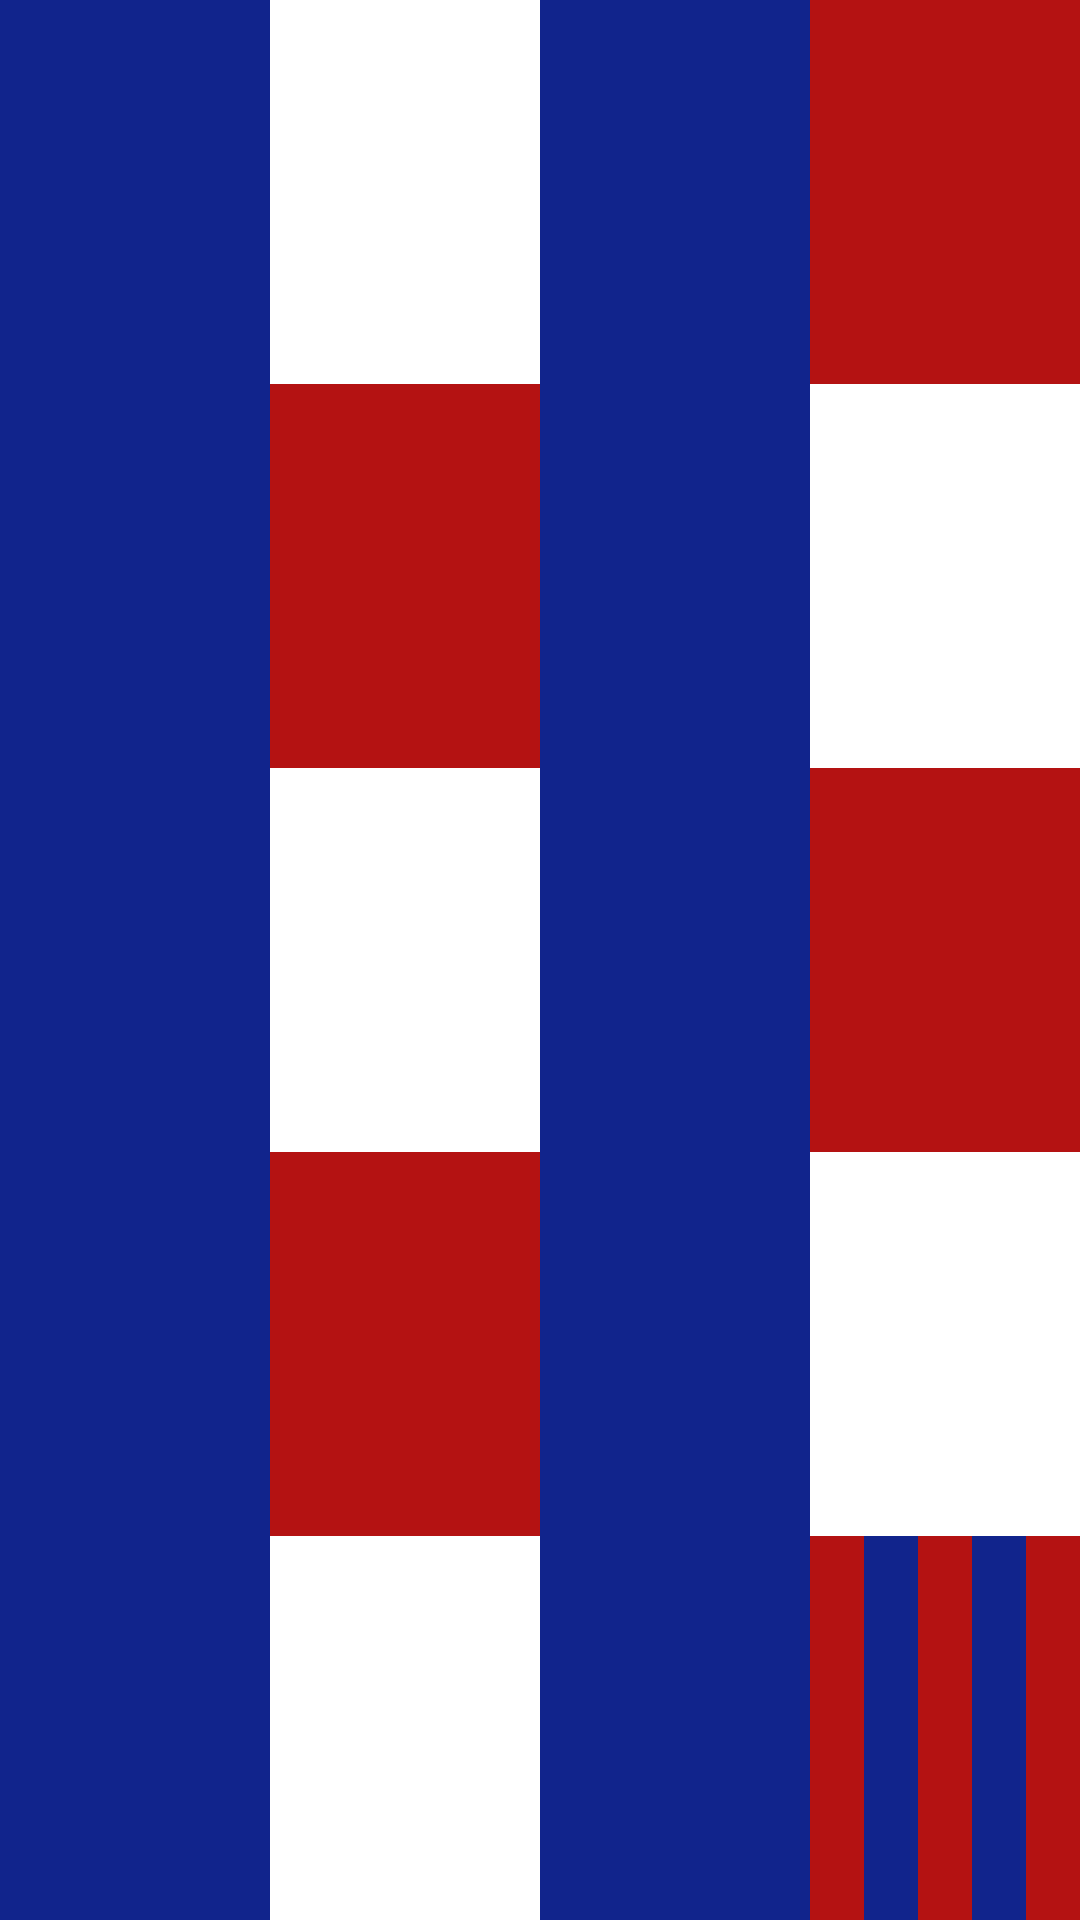

Android layout source for this screen:
<!-- AndroidManifest.xml: application theme Theme.SIRA -->
<!-- res/layout/linear_layout.xml -->
<?xml version="1.0" encoding="utf-8"?>
<LinearLayout xmlns:android="http://schemas.android.com/apk/res/android"
    android:layout_width="match_parent"
    android:layout_height="match_parent"
    android:orientation="horizontal" >

    <View
        android:layout_width="match_parent"
        android:layout_height="match_parent"
        android:layout_weight="1"
        android:background="#11248C"
        />

<LinearLayout
    android:layout_width="match_parent"
    android:layout_height="match_parent"
    android:layout_weight="1"
    android:orientation="vertical">

    <View
        android:layout_width="match_parent"
        android:layout_height="match_parent"
        android:layout_weight="1"
        android:background="@color/white"
        />

    <View
        android:layout_width="match_parent"
        android:layout_height="match_parent"
        android:layout_weight="1"
        android:background="#B41212"
        />
    <View
        android:layout_width="match_parent"
        android:layout_height="match_parent"
        android:layout_weight="1"
        android:background="@color/white"
        />

    <View
        android:layout_width="match_parent"
        android:layout_height="match_parent"
        android:layout_weight="1"
        android:background="#B41212"
        />
    <View
        android:layout_width="match_parent"
        android:layout_height="match_parent"
        android:layout_weight="1"
        android:background="@color/white"
        />

</LinearLayout>

    <View
        android:layout_width="match_parent"
        android:layout_height="match_parent"
        android:layout_weight="1"
        android:background="#11248C"
        />
    <LinearLayout
        android:layout_width="match_parent"
        android:layout_height="match_parent"
        android:layout_weight="1"
        android:orientation="vertical">

        <View
            android:layout_width="match_parent"
            android:layout_height="match_parent"
            android:layout_weight="1"
            android:background="#B41212"
            />

        <View
            android:layout_width="match_parent"
            android:layout_height="match_parent"
            android:layout_weight="1"
            android:background="@color/white"
            />
        <View
            android:layout_width="match_parent"
            android:layout_height="match_parent"
            android:layout_weight="1"
            android:background="#B41212"
            />

        <View
            android:layout_width="match_parent"
            android:layout_height="match_parent"
            android:layout_weight="1"
            android:background="@color/white"
            />
        <LinearLayout
            android:layout_width="match_parent"
            android:layout_height="match_parent"
            android:layout_weight="1"
            android:orientation="horizontal">

            <View
                android:layout_width="match_parent"
                android:layout_height="match_parent"
                android:layout_weight="1"
                android:background="#B41212"
                />
            <View
                android:layout_width="match_parent"
                android:layout_height="match_parent"
                android:layout_weight="1"
                android:background="#11248C"
                />
            <View
                android:layout_width="match_parent"
                android:layout_height="match_parent"
                android:layout_weight="1"
                android:background="#B41212"
                />
            <View
                android:layout_width="match_parent"
                android:layout_height="match_parent"
                android:layout_weight="1"
                android:background="#11248C"
                />
            <View
                android:layout_width="match_parent"
                android:layout_height="match_parent"
                android:layout_weight="1"
                android:background="#B41212"
                />
        </LinearLayout>


        </LinearLayout>




</LinearLayout>
<!-- resources referenced by this layout -->
<resources>
  <style name="Theme.SIRA" parent="Base.Theme.SIRA" />
  <style name="Base.Theme.SIRA" parent="Theme.Material3.DayNight.NoActionBar">
          
          
      </style>
  <!-- not gathered from this repository: default colours our renderer supplied (Android Studio template values) -->
  <color name="white">#FFFFFFFF</color>
</resources>
